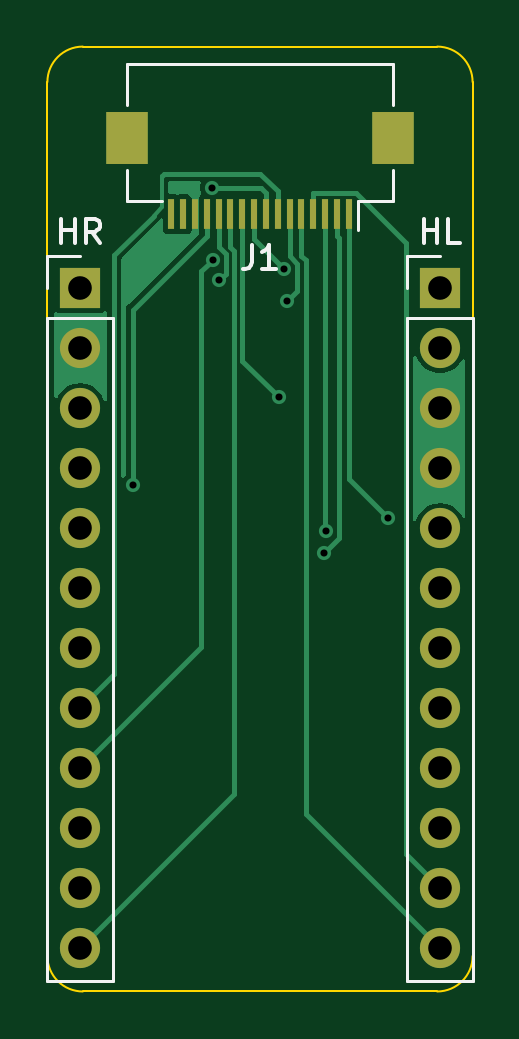
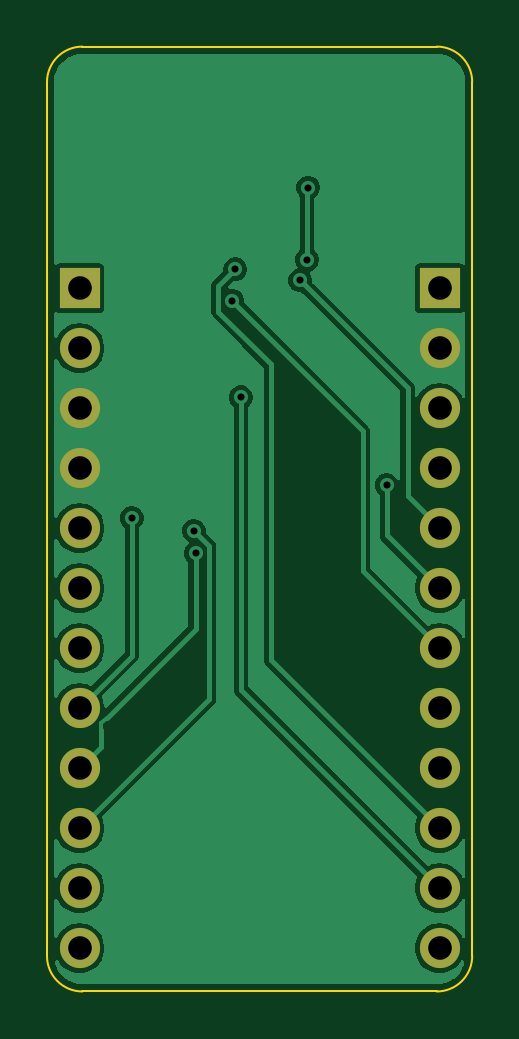
Circuit board: 10 layer files. Board 18.0 x 40.0 mm.
- bottom_copper: adapter_b-B_Cu.gbl (27990 bytes)
- bottom_mask: adapter_b-B_Mask.gbs (1124 bytes)
- paste: adapter_b-B_Paste.gbp (454 bytes)
- bottom_silk: adapter_b-B_Silkscreen.gbo (455 bytes)
- outline: adapter_b-Edge_Cuts.gm1 (902 bytes)
- top_copper: adapter_b-F_Cu.gtl (10487 bytes)
- top_mask: adapter_b-F_Mask.gts (1610 bytes)
- paste: adapter_b-F_Paste.gtp (940 bytes)
- top_silk: adapter_b-F_Silkscreen.gto (2698 bytes)
- drill: adapter_b.drl (845 bytes)

=== bottom_copper: adapter_b-B_Cu.gbl (27990 bytes, source omitted) ===
=== bottom_mask: adapter_b-B_Mask.gbs ===
%TF.GenerationSoftware,KiCad,Pcbnew,10.0.7*%
%TF.CreationDate,2026-11-10T01:53:47+05:30*%
%TF.ProjectId,adapter_b,61646170-7465-4725-9f62-2e6b69636164,rev?*%
%TF.SameCoordinates,Original*%
%TF.FileFunction,Soldermask,Bot*%
%TF.FilePolarity,Negative*%
%FSLAX46Y46*%
G04 Gerber Fmt 4.6, Leading zero omitted, Abs format (unit mm)*
G04 Created by KiCad (PCBNEW 10.0.7) date 2026-11-10 01:53:47*
%MOMM*%
%LPD*%
G01*
G04 APERTURE LIST*
%ADD10R,1.700000X1.700000*%
%ADD11C,1.700000*%
G04 APERTURE END LIST*
D10*
%TO.C,HR*%
X1380000Y-10230000D03*
D11*
X1380000Y-12770000D03*
X1380000Y-15310000D03*
X1380000Y-17850000D03*
X1380000Y-20390000D03*
X1380000Y-22930000D03*
X1380000Y-25470000D03*
X1380000Y-28010000D03*
X1380000Y-30550000D03*
X1380000Y-33090000D03*
X1380000Y-35630000D03*
X1380000Y-38170000D03*
%TD*%
D10*
%TO.C,HL*%
X16620000Y-10230000D03*
D11*
X16620000Y-12770000D03*
X16620000Y-15310000D03*
X16620000Y-17850000D03*
X16620000Y-20390000D03*
X16620000Y-22930000D03*
X16620000Y-25470000D03*
X16620000Y-28010000D03*
X16620000Y-30550000D03*
X16620000Y-33090000D03*
X16620000Y-35630000D03*
X16620000Y-38170000D03*
%TD*%
M02*

=== paste: adapter_b-B_Paste.gbp ===
%TF.GenerationSoftware,KiCad,Pcbnew,10.0.7*%
%TF.CreationDate,2026-11-10T01:53:47+05:30*%
%TF.ProjectId,adapter_b,61646170-7465-4725-9f62-2e6b69636164,rev?*%
%TF.SameCoordinates,Original*%
%TF.FileFunction,Paste,Bot*%
%TF.FilePolarity,Positive*%
%FSLAX46Y46*%
G04 Gerber Fmt 4.6, Leading zero omitted, Abs format (unit mm)*
G04 Created by KiCad (PCBNEW 10.0.7) date 2026-11-10 01:53:47*
%MOMM*%
%LPD*%
G01*
G04 APERTURE LIST*
G04 APERTURE END LIST*
M02*

=== bottom_silk: adapter_b-B_Silkscreen.gbo ===
%TF.GenerationSoftware,KiCad,Pcbnew,10.0.7*%
%TF.CreationDate,2026-11-10T01:53:47+05:30*%
%TF.ProjectId,adapter_b,61646170-7465-4725-9f62-2e6b69636164,rev?*%
%TF.SameCoordinates,Original*%
%TF.FileFunction,Legend,Bot*%
%TF.FilePolarity,Positive*%
%FSLAX46Y46*%
G04 Gerber Fmt 4.6, Leading zero omitted, Abs format (unit mm)*
G04 Created by KiCad (PCBNEW 10.0.7) date 2026-11-10 01:53:47*
%MOMM*%
%LPD*%
G01*
G04 APERTURE LIST*
G04 APERTURE END LIST*
M02*

=== outline: adapter_b-Edge_Cuts.gm1 ===
%TF.GenerationSoftware,KiCad,Pcbnew,10.0.7*%
%TF.CreationDate,2026-11-10T01:53:47+05:30*%
%TF.ProjectId,adapter_b,61646170-7465-4725-9f62-2e6b69636164,rev?*%
%TF.SameCoordinates,Original*%
%TF.FileFunction,Profile,NP*%
%FSLAX46Y46*%
G04 Gerber Fmt 4.6, Leading zero omitted, Abs format (unit mm)*
G04 Created by KiCad (PCBNEW 10.0.7) date 2026-11-10 01:53:47*
%MOMM*%
%LPD*%
G01*
G04 APERTURE LIST*
%TA.AperFunction,Profile*%
%ADD10C,0.100000*%
%TD*%
G04 APERTURE END LIST*
D10*
X0Y-1500000D02*
G75*
G02*
X1500000Y0I1500000J0D01*
G01*
X0Y-38500000D02*
X0Y-1500000D01*
X1500000Y0D02*
X16500000Y0D01*
X1500000Y-40000000D02*
G75*
G02*
X0Y-38500000I0J1500000D01*
G01*
X16500000Y0D02*
G75*
G02*
X18000000Y-1500000I0J-1500000D01*
G01*
X16500000Y-40000000D02*
X1500000Y-40000000D01*
X18000000Y-1500000D02*
X18000000Y-38500000D01*
X18000000Y-38500000D02*
G75*
G02*
X16500000Y-40000000I-1500000J0D01*
G01*
M02*

=== top_copper: adapter_b-F_Cu.gtl (10487 bytes, source omitted) ===
=== top_mask: adapter_b-F_Mask.gts ===
%TF.GenerationSoftware,KiCad,Pcbnew,10.0.7*%
%TF.CreationDate,2026-11-10T01:53:47+05:30*%
%TF.ProjectId,adapter_b,61646170-7465-4725-9f62-2e6b69636164,rev?*%
%TF.SameCoordinates,Original*%
%TF.FileFunction,Soldermask,Top*%
%TF.FilePolarity,Negative*%
%FSLAX46Y46*%
G04 Gerber Fmt 4.6, Leading zero omitted, Abs format (unit mm)*
G04 Created by KiCad (PCBNEW 10.0.7) date 2026-11-10 01:53:47*
%MOMM*%
%LPD*%
G01*
G04 APERTURE LIST*
%ADD10R,1.700000X1.700000*%
%ADD11C,1.700000*%
%ADD12R,0.300000X1.300000*%
%ADD13R,1.800000X2.200000*%
G04 APERTURE END LIST*
D10*
%TO.C,HR*%
X1380000Y-10230000D03*
D11*
X1380000Y-12770000D03*
X1380000Y-15310000D03*
X1380000Y-17850000D03*
X1380000Y-20390000D03*
X1380000Y-22930000D03*
X1380000Y-25470000D03*
X1380000Y-28010000D03*
X1380000Y-30550000D03*
X1380000Y-33090000D03*
X1380000Y-35630000D03*
X1380000Y-38170000D03*
%TD*%
D12*
%TO.C,J1*%
X12750000Y-7100000D03*
X12250000Y-7100000D03*
X11750000Y-7100000D03*
X11250000Y-7100000D03*
X10750000Y-7100000D03*
X10250000Y-7100000D03*
X9750000Y-7100000D03*
X9250000Y-7100000D03*
X8750000Y-7100000D03*
X8250000Y-7100000D03*
X7750000Y-7100000D03*
X7250000Y-7100000D03*
X6750000Y-7100000D03*
X6250000Y-7100000D03*
X5750000Y-7100000D03*
X5250000Y-7100000D03*
D13*
X14650000Y-3850000D03*
X3350000Y-3850000D03*
%TD*%
D10*
%TO.C,HL*%
X16620000Y-10230000D03*
D11*
X16620000Y-12770000D03*
X16620000Y-15310000D03*
X16620000Y-17850000D03*
X16620000Y-20390000D03*
X16620000Y-22930000D03*
X16620000Y-25470000D03*
X16620000Y-28010000D03*
X16620000Y-30550000D03*
X16620000Y-33090000D03*
X16620000Y-35630000D03*
X16620000Y-38170000D03*
%TD*%
M02*

=== paste: adapter_b-F_Paste.gtp ===
%TF.GenerationSoftware,KiCad,Pcbnew,10.0.7*%
%TF.CreationDate,2026-11-10T01:53:47+05:30*%
%TF.ProjectId,adapter_b,61646170-7465-4725-9f62-2e6b69636164,rev?*%
%TF.SameCoordinates,Original*%
%TF.FileFunction,Paste,Top*%
%TF.FilePolarity,Positive*%
%FSLAX46Y46*%
G04 Gerber Fmt 4.6, Leading zero omitted, Abs format (unit mm)*
G04 Created by KiCad (PCBNEW 10.0.7) date 2026-11-10 01:53:47*
%MOMM*%
%LPD*%
G01*
G04 APERTURE LIST*
%ADD10R,0.300000X1.300000*%
%ADD11R,1.800000X2.200000*%
G04 APERTURE END LIST*
D10*
%TO.C,J1*%
X12750000Y-7100000D03*
X12250000Y-7100000D03*
X11750000Y-7100000D03*
X11250000Y-7100000D03*
X10750000Y-7100000D03*
X10250000Y-7100000D03*
X9750000Y-7100000D03*
X9250000Y-7100000D03*
X8750000Y-7100000D03*
X8250000Y-7100000D03*
X7750000Y-7100000D03*
X7250000Y-7100000D03*
X6750000Y-7100000D03*
X6250000Y-7100000D03*
X5750000Y-7100000D03*
X5250000Y-7100000D03*
D11*
X14650000Y-3850000D03*
X3350000Y-3850000D03*
%TD*%
M02*

=== top_silk: adapter_b-F_Silkscreen.gto ===
%TF.GenerationSoftware,KiCad,Pcbnew,10.0.7*%
%TF.CreationDate,2026-11-10T01:53:47+05:30*%
%TF.ProjectId,adapter_b,61646170-7465-4725-9f62-2e6b69636164,rev?*%
%TF.SameCoordinates,Original*%
%TF.FileFunction,Legend,Top*%
%TF.FilePolarity,Positive*%
%FSLAX46Y46*%
G04 Gerber Fmt 4.6, Leading zero omitted, Abs format (unit mm)*
G04 Created by KiCad (PCBNEW 10.0.7) date 2026-11-10 01:53:47*
%MOMM*%
%LPD*%
G01*
G04 APERTURE LIST*
%ADD10C,0.150000*%
%ADD11C,0.120000*%
G04 APERTURE END LIST*
D10*
X594286Y-8304819D02*
X594286Y-7304819D01*
X594286Y-7781009D02*
X1165714Y-7781009D01*
X1165714Y-8304819D02*
X1165714Y-7304819D01*
X2213333Y-8304819D02*
X1880000Y-7828628D01*
X1641905Y-8304819D02*
X1641905Y-7304819D01*
X1641905Y-7304819D02*
X2022857Y-7304819D01*
X2022857Y-7304819D02*
X2118095Y-7352438D01*
X2118095Y-7352438D02*
X2165714Y-7400057D01*
X2165714Y-7400057D02*
X2213333Y-7495295D01*
X2213333Y-7495295D02*
X2213333Y-7638152D01*
X2213333Y-7638152D02*
X2165714Y-7733390D01*
X2165714Y-7733390D02*
X2118095Y-7781009D01*
X2118095Y-7781009D02*
X2022857Y-7828628D01*
X2022857Y-7828628D02*
X1641905Y-7828628D01*
X8666666Y-8404819D02*
X8666666Y-9119104D01*
X8666666Y-9119104D02*
X8619047Y-9261961D01*
X8619047Y-9261961D02*
X8523809Y-9357200D01*
X8523809Y-9357200D02*
X8380952Y-9404819D01*
X8380952Y-9404819D02*
X8285714Y-9404819D01*
X9666666Y-9404819D02*
X9095238Y-9404819D01*
X9380952Y-9404819D02*
X9380952Y-8404819D01*
X9380952Y-8404819D02*
X9285714Y-8547676D01*
X9285714Y-8547676D02*
X9190476Y-8642914D01*
X9190476Y-8642914D02*
X9095238Y-8690533D01*
X15929524Y-8304819D02*
X15929524Y-7304819D01*
X15929524Y-7781009D02*
X16500952Y-7781009D01*
X16500952Y-8304819D02*
X16500952Y-7304819D01*
X17453333Y-8304819D02*
X16977143Y-8304819D01*
X16977143Y-8304819D02*
X16977143Y-7304819D01*
%TO.C,HR*%
D11*
X0Y-8850000D02*
X1380000Y-8850000D01*
X0Y-10230000D02*
X0Y-8850000D01*
X0Y-11500000D02*
X0Y-39550000D01*
X0Y-11500000D02*
X2760000Y-11500000D01*
X0Y-39550000D02*
X2760000Y-39550000D01*
X2760000Y-11500000D02*
X2760000Y-39550000D01*
%TO.C,J1*%
X3350000Y-750000D02*
X3350000Y-2490000D01*
X3350000Y-6550000D02*
X3350000Y-5210000D01*
X4840000Y-6550000D02*
X3350000Y-6550000D01*
X13160000Y-6550000D02*
X13160000Y-7750000D01*
X13160000Y-6550000D02*
X14650000Y-6550000D01*
X14650000Y-750000D02*
X3350000Y-750000D01*
X14650000Y-2490000D02*
X14650000Y-750000D01*
X14650000Y-6550000D02*
X14650000Y-5210000D01*
%TO.C,HL*%
X15240000Y-8850000D02*
X16620000Y-8850000D01*
X15240000Y-10230000D02*
X15240000Y-8850000D01*
X15240000Y-11500000D02*
X15240000Y-39550000D01*
X15240000Y-11500000D02*
X18000000Y-11500000D01*
X15240000Y-39550000D02*
X18000000Y-39550000D01*
X18000000Y-11500000D02*
X18000000Y-39550000D01*
%TD*%
M02*

=== drill: adapter_b.drl ===
M48
; DRILL file KiCad 10.0.7 date 2026-11-10T01:53:48
; FORMAT={-:-/ absolute / metric / decimal}
; #@! TF.CreationDate,2026-11-10T01:53:48+05:30
; #@! TF.GenerationSoftware,Kicad,Pcbnew,10.0.7
; #@! TF.FileFunction,MixedPlating,1,2
FMAT,2
METRIC
; #@! TA.AperFunction,Plated,PTH,ViaDrill
T1C0.300
; #@! TA.AperFunction,Plated,PTH,ComponentDrill
T2C1.000
%
G90
G05
T1
X3.621Y-18.558
X6.949Y-5.973
X6.992Y-9.018
X7.284Y-9.9
X9.79Y-14.846
X10.03Y-9.418
X10.16Y-10.752
X11.71Y-21.442
X11.785Y-20.504
X14.411Y-19.954
T2
X1.38Y-10.23
X1.38Y-12.77
X1.38Y-15.31
X1.38Y-17.85
X1.38Y-20.39
X1.38Y-22.93
X1.38Y-25.47
X1.38Y-28.01
X1.38Y-30.55
X1.38Y-33.09
X1.38Y-35.63
X1.38Y-38.17
X16.62Y-10.23
X16.62Y-12.77
X16.62Y-15.31
X16.62Y-17.85
X16.62Y-20.39
X16.62Y-22.93
X16.62Y-25.47
X16.62Y-28.01
X16.62Y-30.55
X16.62Y-33.09
X16.62Y-35.63
X16.62Y-38.17
M30
